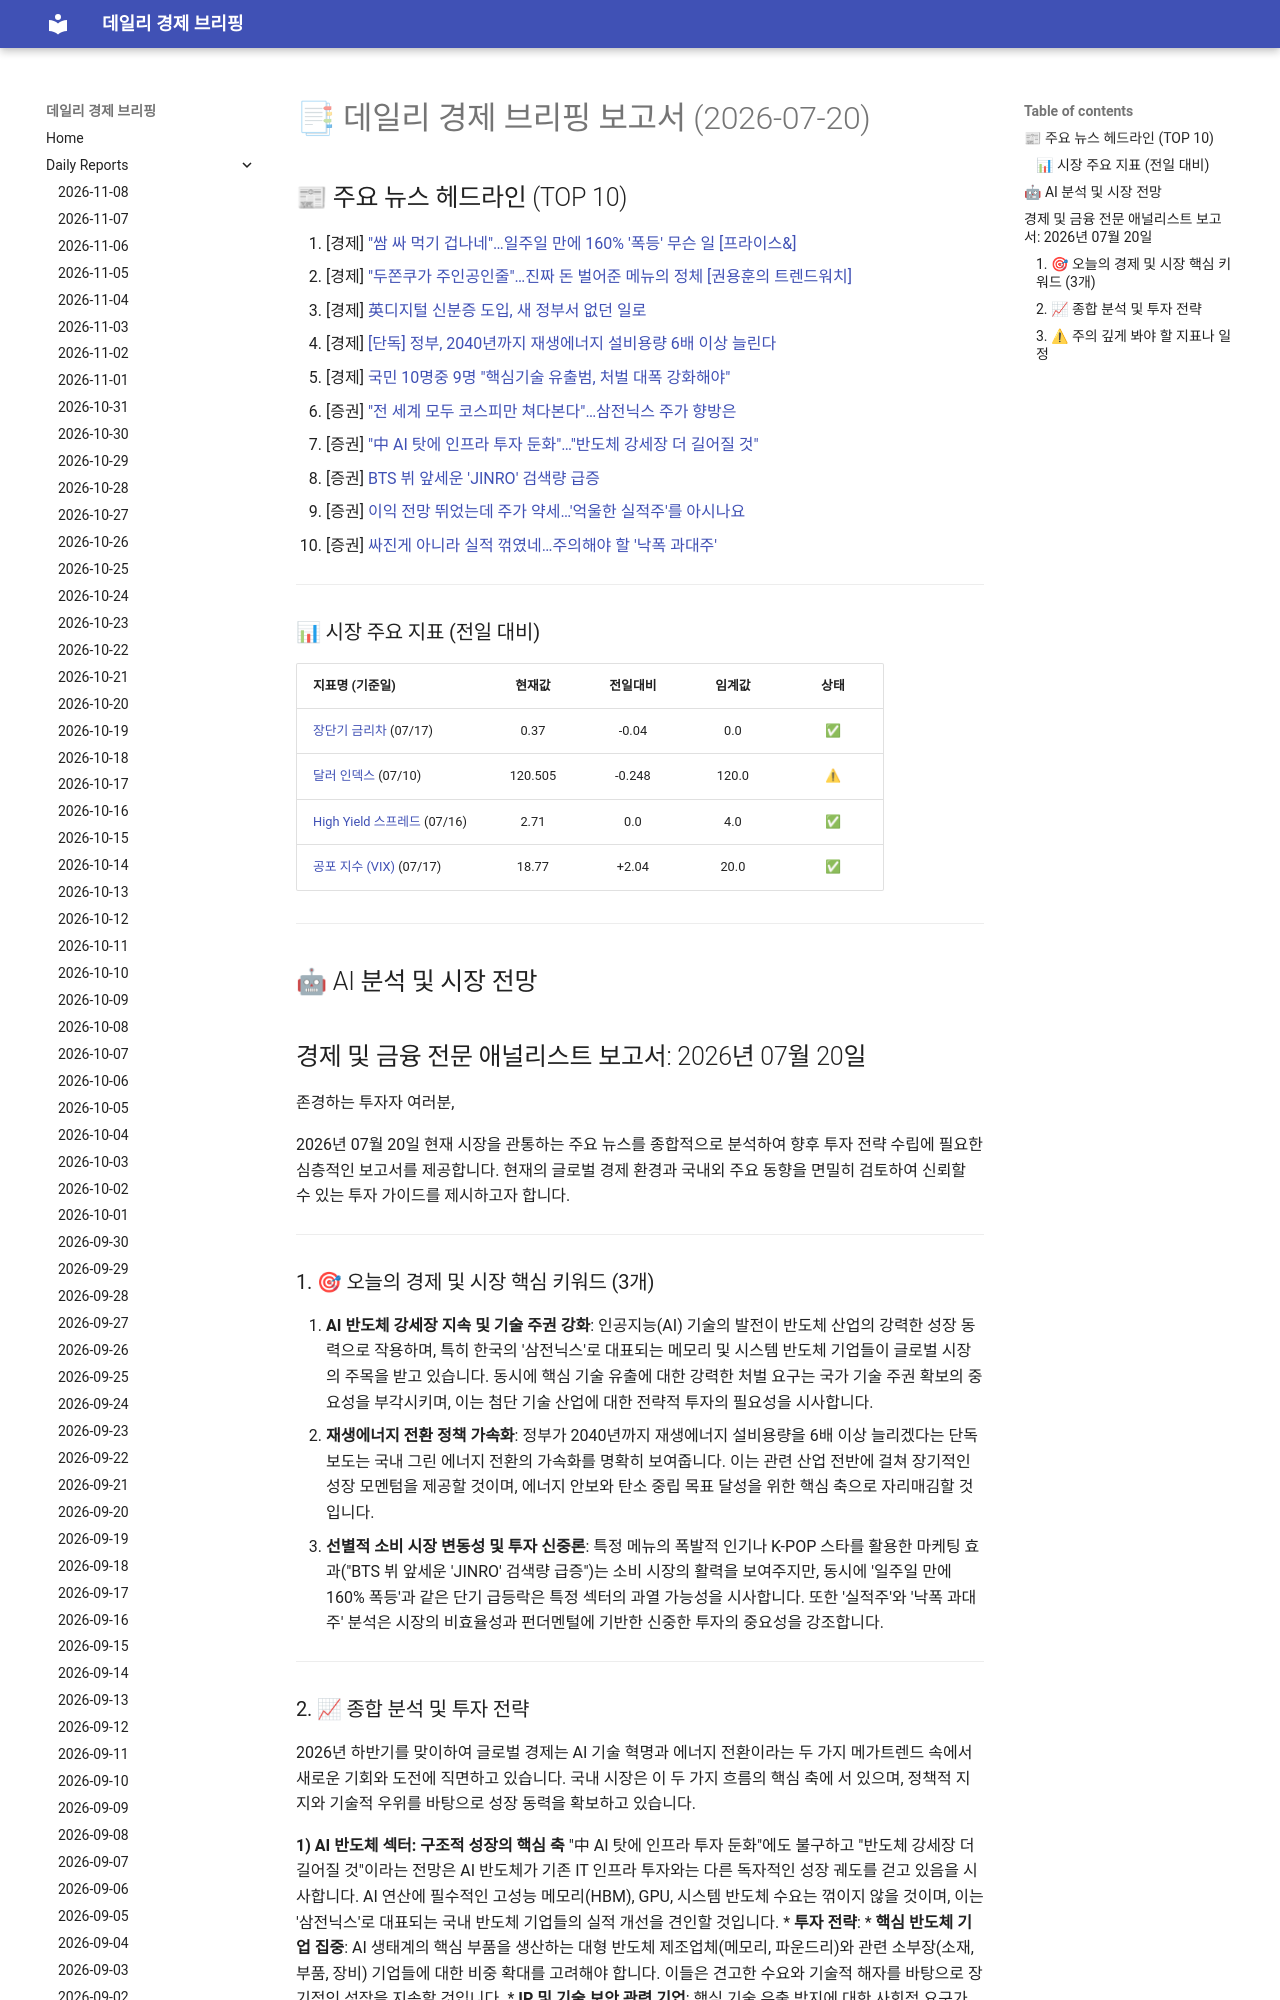

repository: 4610162/daily_news · page: reports/2026-07-20/index.html · generator: mkdocs

# 📑 데일리 경제 브리핑 보고서 (2026-07-20)

## 📰 주요 뉴스 헤드라인 (TOP 10)
1. [경제] ["쌈 싸 먹기 겁나네"…일주일 만에 160% '폭등' 무슨 일 [프라이스&]](https://www.hankyung.com/article/202607192668i)
2. [경제] ["두쫀쿠가 주인공인줄"…진짜 돈 벌어준 메뉴의 정체 [권용훈의 트렌드워치]](https://www.hankyung.com/article/202607192948i)
3. [경제] [英디지털 신분증 도입, 새 정부서 없던 일로](https://www.hankyung.com/article/2026071929891)
4. [경제] [[단독] 정부, 2040년까지 재생에너지 설비용량 6배 이상 늘린다](https://www.hankyung.com/article/2026071928991)
5. [경제] [국민 10명중 9명 "핵심기술 유출범, 처벌 대폭 강화해야"](https://www.hankyung.com/article/2026071928801)
6. [증권] ["전 세계 모두 코스피만 쳐다본다"…삼전닉스 주가 향방은](https://www.hankyung.com/article/2026071930337)
7. [증권] ["中 AI 탓에 인프라 투자 둔화"…"반도체 강세장 더 길어질 것"](https://www.hankyung.com/article/2026071929041)
8. [증권] [BTS 뷔 앞세운 'JINRO' 검색량 급증](https://www.hankyung.com/article/2026071928521)
9. [증권] [이익 전망 뛰었는데 주가 약세…'억울한 실적주'를 아시나요](https://www.hankyung.com/article/2026071928161)
10. [증권] [싸진게 아니라 실적 꺾였네…주의해야 할 '낙폭 과대주'](https://www.hankyung.com/article/2026071928151)

---

### 📊 시장 주요 지표 (전일 대비)
| 지표명 (기준일) | 현재값 | 전일대비 | 임계값 | 상태 |
| :--- | :---: | :---: | :---: | :---: |
| [장단기 금리차](https://fred.stlouisfed.org/series/T10Y2Y) (07/17) | 0.37 | -0.04 | 0.0 | ✅ |
| [달러 인덱스](https://fred.stlouisfed.org/series/DTWEXBGS) (07/10) | 120.505 | -0.248 | 120.0 | ⚠ |
| [High Yield 스프레드](https://fred.stlouisfed.org/series/BAMLH0A0HYM2) (07/16) | 2.71 | 0.0 | 4.0 | ✅ |
| [공포 지수 (VIX)](https://finance.yahoo.com/quote/%5EVIX) (07/17) | 18.77 | +2.04 | 20.0 | ✅ |



---

## 🤖 AI 분석 및 시장 전망
